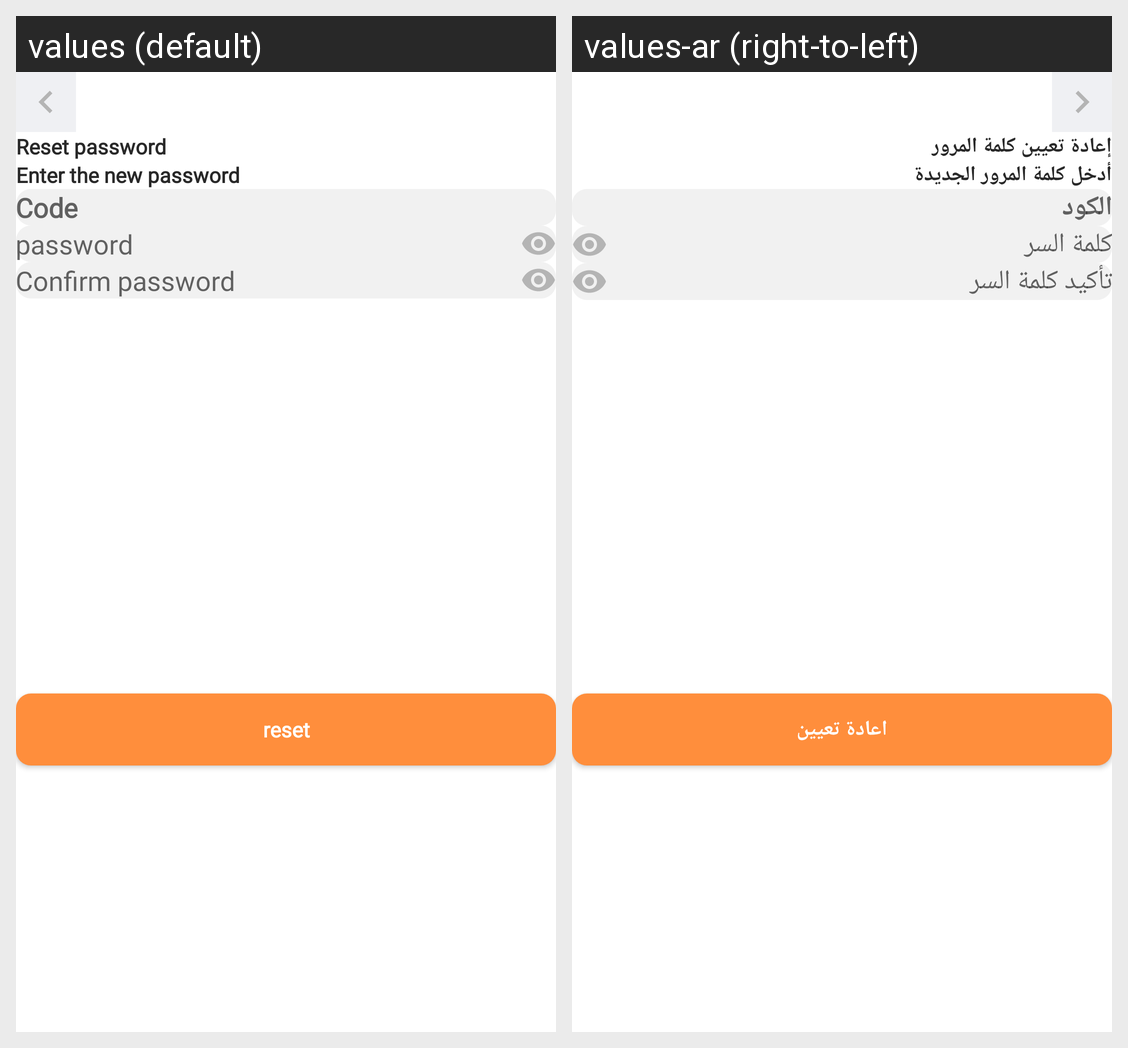

Translations of the strings shown on this Android screen, per locale in the grid:
Android screen res/layout/fragment_reset_password.xml rendered under 2 locales, left to right: values (default), values-ar (right-to-left). Device: Nexus 5 (rendered at 1080×1920; each locale shown at half size, 540×960, under a caption strip naming it); theme Theme.RadarVendor.
Strings drawn on this screen, with the default value and each locale's value (text and hints the layout hard-codes, and strings that could not be matched under every locale, appear in the picture but are not listed):

resert_pass
  values: Reset password
  values-ar: إعادة تعيين كلمة المرور

reset_txt1
  values: Enter the new password
  values-ar: أدخل كلمة المرور الجديدة

code
  values: Code
  values-ar: الكود

password
  values: password
  values-ar: كلمة السر

confirm_password
  values: Confirm password
  values-ar: تأكيد كلمة السر

reset
  values: reset
  values-ar: اعادة تعيين
